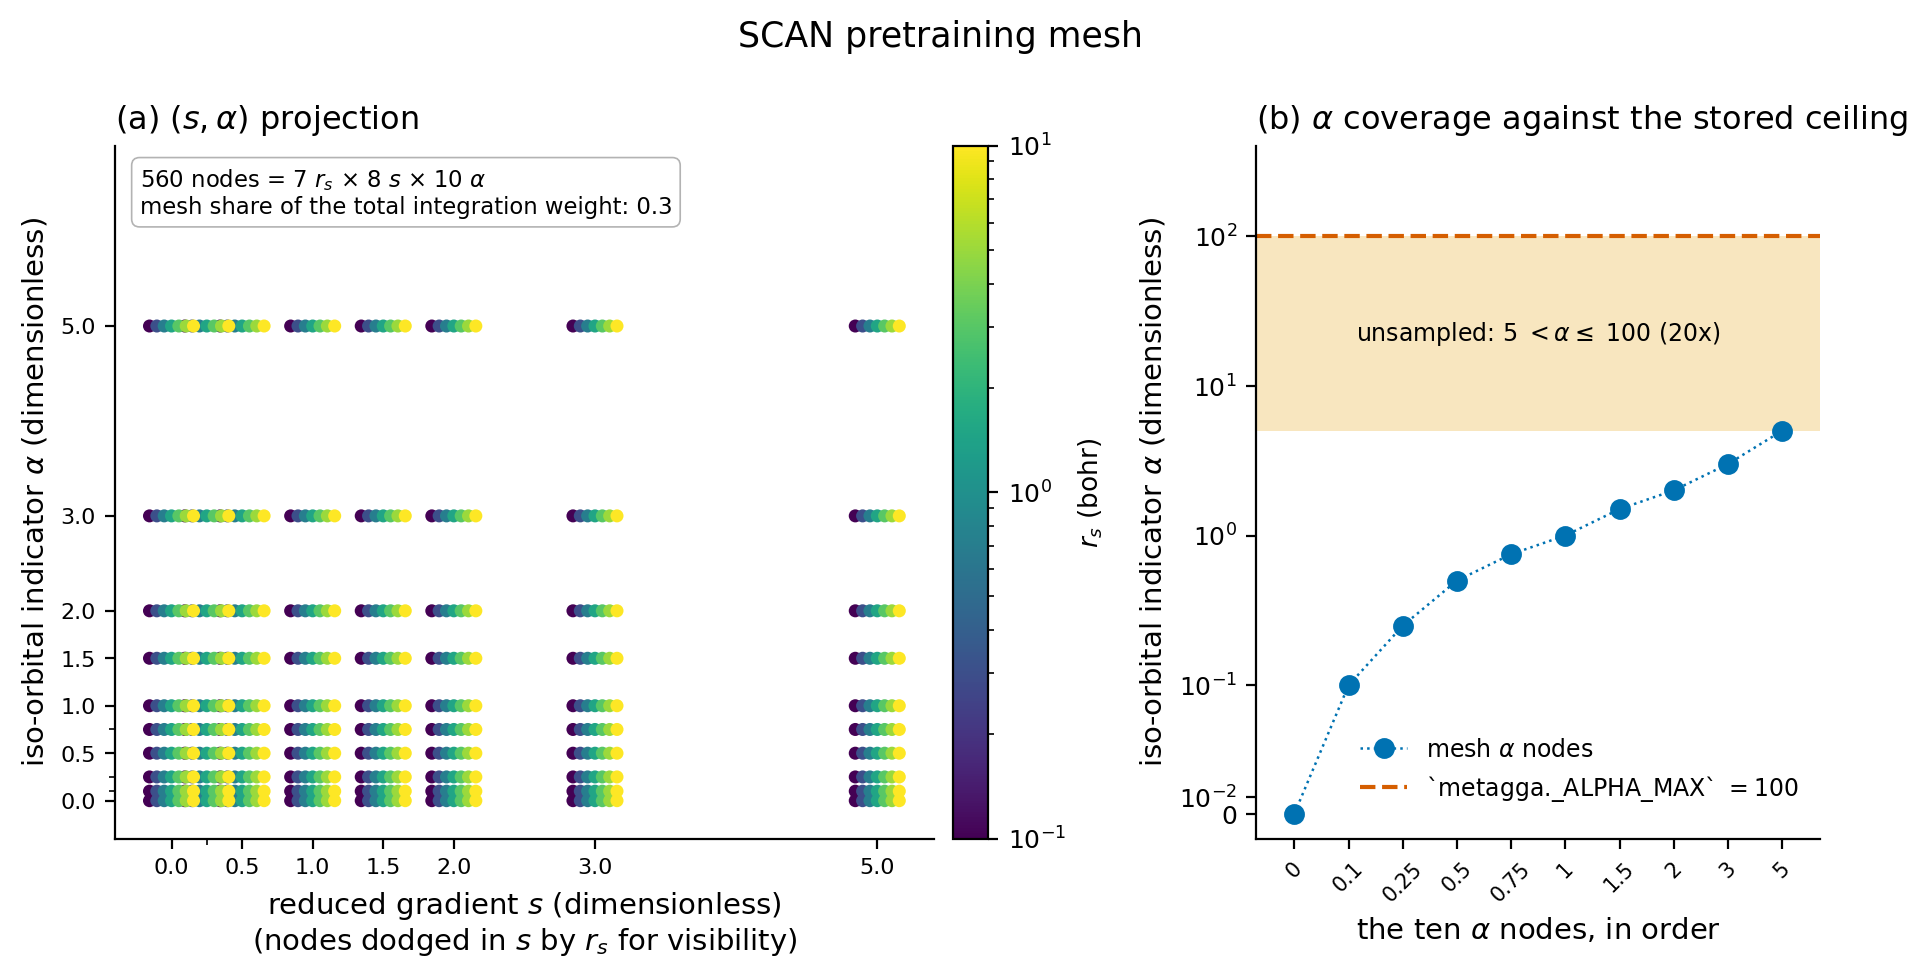

Source data for this figure (header and first rows):
panel, series, x_name, x, y_name, y, r_s
a_projection, mesh_node, s, 0.0, alpha, 0.0, 0.1
a_projection, mesh_node, s, 0.0, alpha, 0.1, 0.1
a_projection, mesh_node, s, 0.0, alpha, 0.25, 0.1
a_projection, mesh_node, s, 0.0, alpha, 0.5, 0.1
a_projection, mesh_node, s, 0.0, alpha, 0.75, 0.1
a_projection, mesh_node, s, 0.0, alpha, 1.0, 0.1
a_projection, mesh_node, s, 0.0, alpha, 1.5, 0.1
a_projection, mesh_node, s, 0.0, alpha, 2.0, 0.1
a_projection, mesh_node, s, 0.0, alpha, 3.0, 0.1
a_projection, mesh_node, s, 0.0, alpha, 5.0, 0.1
a_projection, mesh_node, s, 0.25, alpha, 0.0, 0.1
a_projection, mesh_node, s, 0.25, alpha, 0.1, 0.1
a_projection, mesh_node, s, 0.25, alpha, 0.25, 0.1
a_projection, mesh_node, s, 0.25, alpha, 0.5, 0.1
a_projection, mesh_node, s, 0.25, alpha, 0.75, 0.1
a_projection, mesh_node, s, 0.25, alpha, 1.0, 0.1
a_projection, mesh_node, s, 0.25, alpha, 1.5, 0.1
a_projection, mesh_node, s, 0.25, alpha, 2.0, 0.1
a_projection, mesh_node, s, 0.25, alpha, 3.0, 0.1
a_projection, mesh_node, s, 0.25, alpha, 5.0, 0.1
a_projection, mesh_node, s, 0.5, alpha, 0.0, 0.1
a_projection, mesh_node, s, 0.5, alpha, 0.1, 0.1
a_projection, mesh_node, s, 0.5, alpha, 0.25, 0.1
a_projection, mesh_node, s, 0.5, alpha, 0.5, 0.1
a_projection, mesh_node, s, 0.5, alpha, 0.75, 0.1
a_projection, mesh_node, s, 0.5, alpha, 1.0, 0.1
a_projection, mesh_node, s, 0.5, alpha, 1.5, 0.1
a_projection, mesh_node, s, 0.5, alpha, 2.0, 0.1
a_projection, mesh_node, s, 0.5, alpha, 3.0, 0.1
a_projection, mesh_node, s, 0.5, alpha, 5.0, 0.1
a_projection, mesh_node, s, 1.0, alpha, 0.0, 0.1
a_projection, mesh_node, s, 1.0, alpha, 0.1, 0.1
a_projection, mesh_node, s, 1.0, alpha, 0.25, 0.1
a_projection, mesh_node, s, 1.0, alpha, 0.5, 0.1
a_projection, mesh_node, s, 1.0, alpha, 0.75, 0.1
a_projection, mesh_node, s, 1.0, alpha, 1.0, 0.1
a_projection, mesh_node, s, 1.0, alpha, 1.5, 0.1
a_projection, mesh_node, s, 1.0, alpha, 2.0, 0.1
a_projection, mesh_node, s, 1.0, alpha, 3.0, 0.1
a_projection, mesh_node, s, 1.0, alpha, 5.0, 0.1
a_projection, mesh_node, s, 1.5, alpha, 0.0, 0.1
a_projection, mesh_node, s, 1.5, alpha, 0.1, 0.1
a_projection, mesh_node, s, 1.5, alpha, 0.25, 0.1
a_projection, mesh_node, s, 1.5, alpha, 0.5, 0.1
a_projection, mesh_node, s, 1.5, alpha, 0.75, 0.1
a_projection, mesh_node, s, 1.5, alpha, 1.0, 0.1
a_projection, mesh_node, s, 1.5, alpha, 1.5, 0.1
a_projection, mesh_node, s, 1.5, alpha, 2.0, 0.1
a_projection, mesh_node, s, 1.5, alpha, 3.0, 0.1
a_projection, mesh_node, s, 1.5, alpha, 5.0, 0.1
a_projection, mesh_node, s, 2.0, alpha, 0.0, 0.1
a_projection, mesh_node, s, 2.0, alpha, 0.1, 0.1
a_projection, mesh_node, s, 2.0, alpha, 0.25, 0.1
a_projection, mesh_node, s, 2.0, alpha, 0.5, 0.1
a_projection, mesh_node, s, 2.0, alpha, 0.75, 0.1
a_projection, mesh_node, s, 2.0, alpha, 1.0, 0.1
a_projection, mesh_node, s, 2.0, alpha, 1.5, 0.1
a_projection, mesh_node, s, 2.0, alpha, 2.0, 0.1
a_projection, mesh_node, s, 2.0, alpha, 3.0, 0.1
a_projection, mesh_node, s, 2.0, alpha, 5.0, 0.1
... 511 more rows
